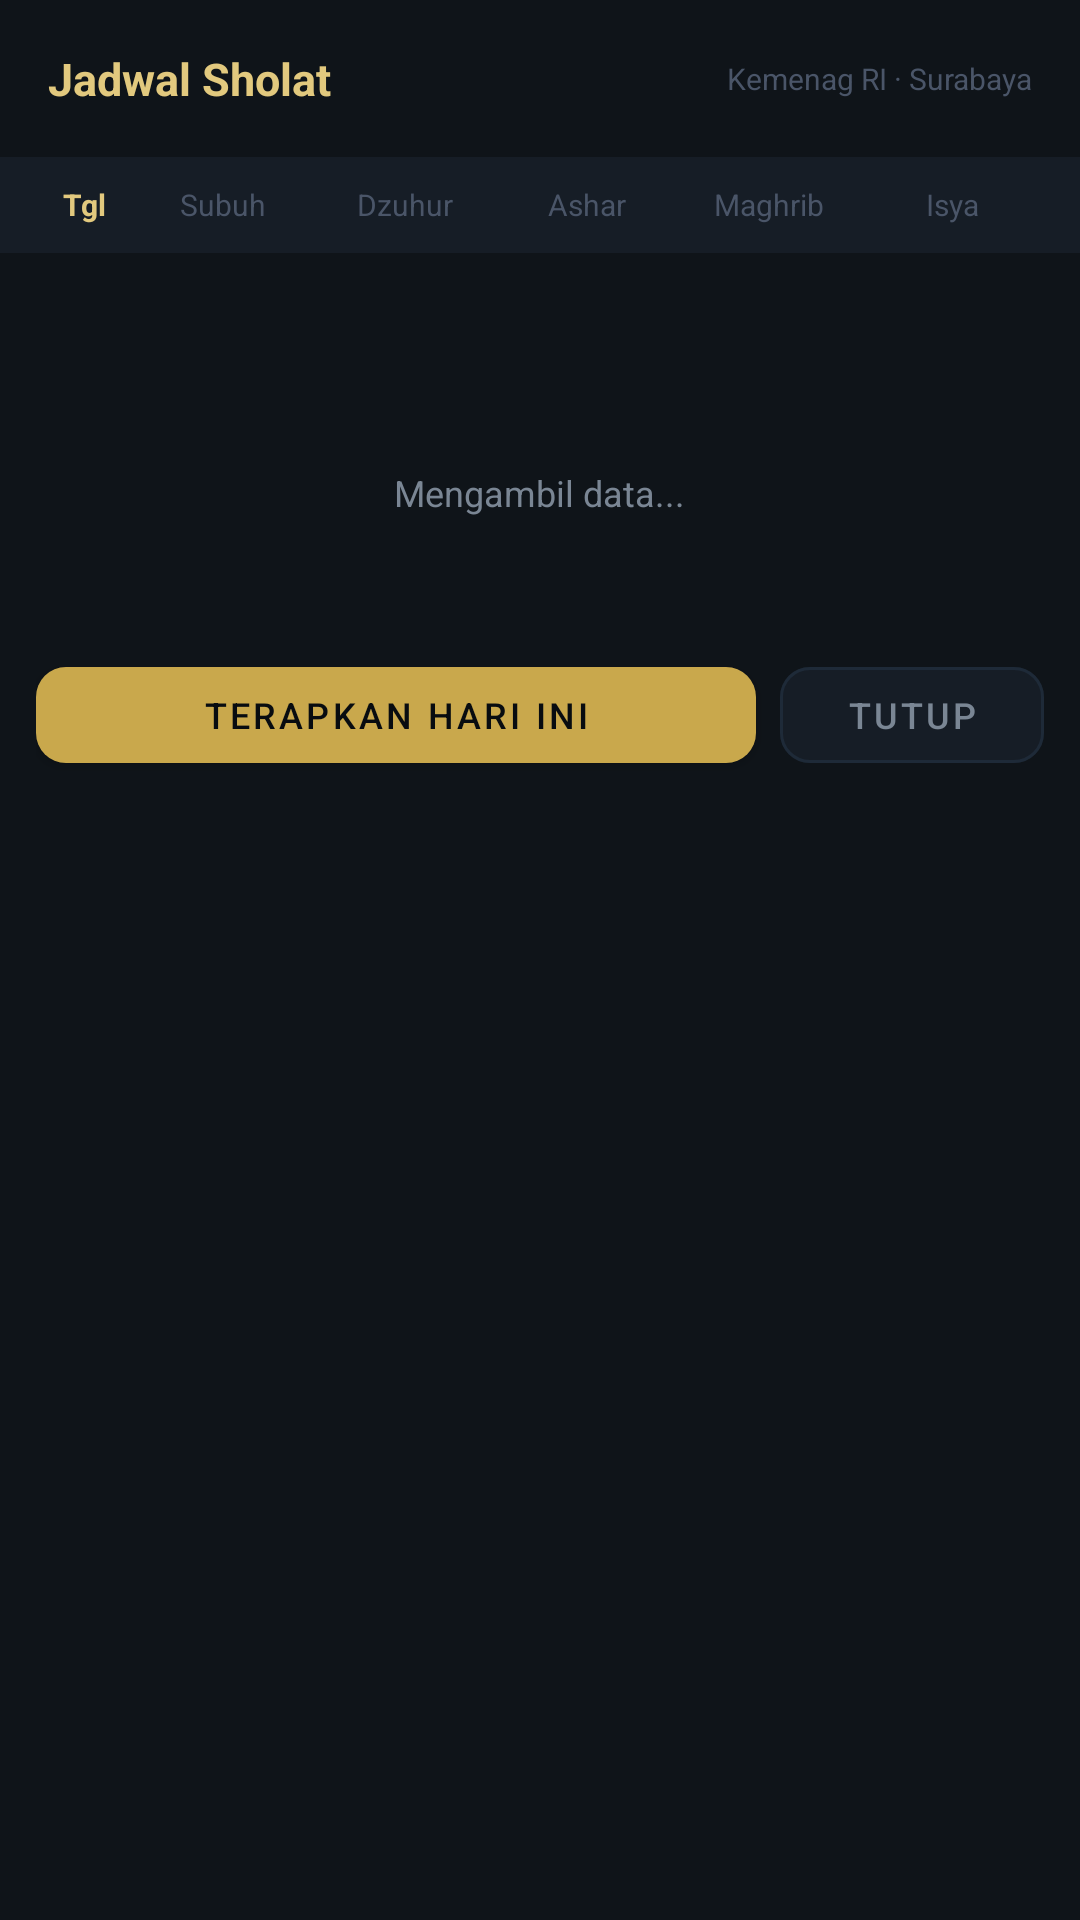

Write the Android layout XML for this screen, with the resource values it uses.
<!-- AndroidManifest.xml: application theme Theme.SholatTracker -->
<!-- res/layout/dialog_jadwal_bulanan.xml -->
<?xml version="1.0" encoding="utf-8"?>
<LinearLayout
    xmlns:android="http://schemas.android.com/apk/res/android"
    xmlns:app="http://schemas.android.com/apk/res-auto"
    android:layout_width="match_parent"
    android:layout_height="wrap_content"
    android:orientation="vertical"
    android:background="@color/surface">

    
    <LinearLayout
        android:layout_width="match_parent"
        android:layout_height="wrap_content"
        android:orientation="horizontal"
        android:gravity="center_vertical"
        android:padding="16dp"
        android:background="@color/surface">

        <TextView
            android:id="@+id/tvDialogTitle"
            android:layout_width="0dp"
            android:layout_height="wrap_content"
            android:layout_weight="1"
            android:text="Jadwal Sholat"
            android:textColor="@color/gold_soft"
            android:textSize="15sp"
            android:textStyle="bold" />

        <TextView
            android:id="@+id/tvDialogSubtitle"
            android:layout_width="wrap_content"
            android:layout_height="wrap_content"
            android:text="Kemenag RI · Surabaya"
            android:textColor="@color/text_muted2"
            android:textSize="10sp" />

    </LinearLayout>

    
    <LinearLayout
        android:layout_width="match_parent"
        android:layout_height="32dp"
        android:orientation="horizontal"
        android:gravity="center_vertical"
        android:paddingStart="12dp"
        android:paddingEnd="12dp"
        android:background="@color/surface2">

        <TextView android:layout_width="32dp" android:layout_height="wrap_content"
            android:text="Tgl" android:textColor="@color/gold_soft"
            android:textSize="10sp" android:textStyle="bold" android:gravity="center" />

        <TextView android:layout_width="0dp" android:layout_height="wrap_content"
            android:layout_weight="1" android:text="Subuh"
            android:textColor="@color/text_muted2" android:textSize="10sp" android:gravity="center" />

        <TextView android:layout_width="0dp" android:layout_height="wrap_content"
            android:layout_weight="1" android:text="Dzuhur"
            android:textColor="@color/text_muted2" android:textSize="10sp" android:gravity="center" />

        <TextView android:layout_width="0dp" android:layout_height="wrap_content"
            android:layout_weight="1" android:text="Ashar"
            android:textColor="@color/text_muted2" android:textSize="10sp" android:gravity="center" />

        <TextView android:layout_width="0dp" android:layout_height="wrap_content"
            android:layout_weight="1" android:text="Maghrib"
            android:textColor="@color/text_muted2" android:textSize="10sp" android:gravity="center" />

        <TextView android:layout_width="0dp" android:layout_height="wrap_content"
            android:layout_weight="1" android:text="Isya"
            android:textColor="@color/text_muted2" android:textSize="10sp" android:gravity="center" />

    </LinearLayout>

    
    <LinearLayout
        android:id="@+id/layoutLoading"
        android:layout_width="match_parent"
        android:layout_height="120dp"
        android:gravity="center"
        android:orientation="vertical">

        <ProgressBar
            android:layout_width="32dp"
            android:layout_height="32dp"
            android:indeterminateTint="@color/gold" />

        <TextView
            android:layout_width="wrap_content"
            android:layout_height="wrap_content"
            android:text="Mengambil data..."
            android:textColor="@color/text_muted"
            android:textSize="12sp"
            android:layout_marginTop="8dp" />

    </LinearLayout>

    
    <androidx.recyclerview.widget.RecyclerView
        android:id="@+id/rvJadwal"
        android:layout_width="match_parent"
        android:layout_height="400dp"
        android:visibility="gone"
        android:paddingBottom="4dp"
        android:clipToPadding="false" />

    
    <TextView
        android:id="@+id/tvError"
        android:layout_width="match_parent"
        android:layout_height="120dp"
        android:gravity="center"
        android:text="Gagal memuat data.\nPeriksa koneksi internet."
        android:textColor="@color/red"
        android:textSize="12sp"
        android:visibility="gone" />

    
    <LinearLayout
        android:layout_width="match_parent"
        android:layout_height="wrap_content"
        android:orientation="horizontal"
        android:padding="12dp">

        <com.google.android.material.button.MaterialButton
            android:id="@+id/btnTerapkan"
            android:layout_width="0dp"
            android:layout_height="44dp"
            android:layout_weight="1"
            android:layout_marginEnd="8dp"
            android:text="Terapkan Hari Ini"
            android:textSize="12sp"
            android:textColor="#080c10"
            app:backgroundTint="@color/gold"
            app:cornerRadius="10dp" />

        <com.google.android.material.button.MaterialButton
            android:id="@+id/btnTutup"
            android:layout_width="wrap_content"
            android:layout_height="44dp"
            android:text="Tutup"
            android:textSize="12sp"
            android:textColor="@color/text_muted"
            app:backgroundTint="@color/surface2"
            app:strokeColor="@color/border"
            app:strokeWidth="1dp"
            app:cornerRadius="10dp"
            style="@style/Widget.MaterialComponents.Button.OutlinedButton" />

    </LinearLayout>

</LinearLayout>
<!-- resources referenced by this layout -->
<resources>
  <color name="border">#1e2a38</color>
  <color name="gold">#c9a84c</color>
  <color name="gold_soft">#e2c97e</color>
  <color name="red">#dc5050</color>
  <color name="surface">#0f1419</color>
  <color name="surface2">#161d26</color>
  <color name="text_muted">#7a8694</color>
  <color name="text_muted2">#4a5568</color>
  <style name="Theme.SholatTracker" parent="Theme.MaterialComponents.DayNight.NoActionBar">
          <item name="colorPrimary">@color/gold</item>
          <item name="colorPrimaryVariant">@color/gold_soft</item>
          <item name="colorOnPrimary">@color/bg</item>
          <item name="colorSecondary">@color/green</item>
          <item name="colorOnSecondary">@color/bg</item>
          <item name="android:colorBackground">@color/bg</item>
          <item name="colorSurface">@color/surface</item>
          <item name="colorOnSurface">@color/text_primary</item>
          <item name="android:statusBarColor">@color/bg</item>
          <item name="android:navigationBarColor">@color/bg</item>
          <item name="android:windowLightStatusBar">false</item>
      </style>
  <color name="bg">#080c10</color>
  <color name="green">#3dba68</color>
  <color name="text_primary">#e8edf3</color>
</resources>
